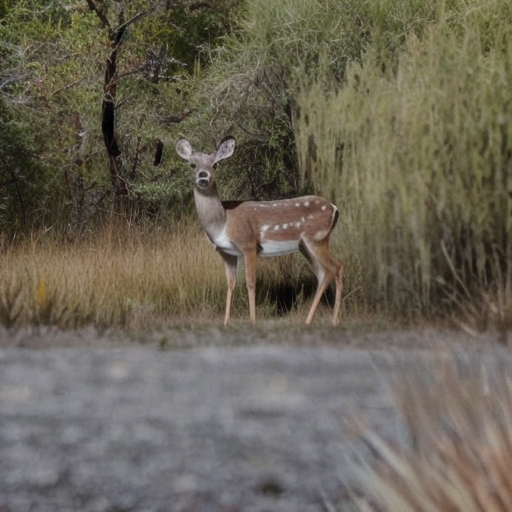
Generation parameters embedded in this image by AUTOMATIC1111 Stable Diffusion web UI or a fork of it (Forge, ...) (PNG 'parameters' text chunk):
A highly realistic trail camera photograph of a deer in a dry, natural environment with bushes, tall grass, and sparse trees. The deer is walking or grazing, with a natural composition that includes photorealistic fur texture. The deer appears off-center, slightly obscured by vegetation, and in close distance.
Steps: 30, Sampler: DPM++ 2M SDE Heun, Schedule type: Karras, CFG scale: 5, Seed: 1185486441, Size: 512x512, Model hash: 33e58e8668, Model: juggernautXL_juggXIByRundiffusion, Refiner: Realistic_Vision_V6.0_NV_B1 [5d814d2f9c], Refiner switch at: 0.35, Version: v1.10.1